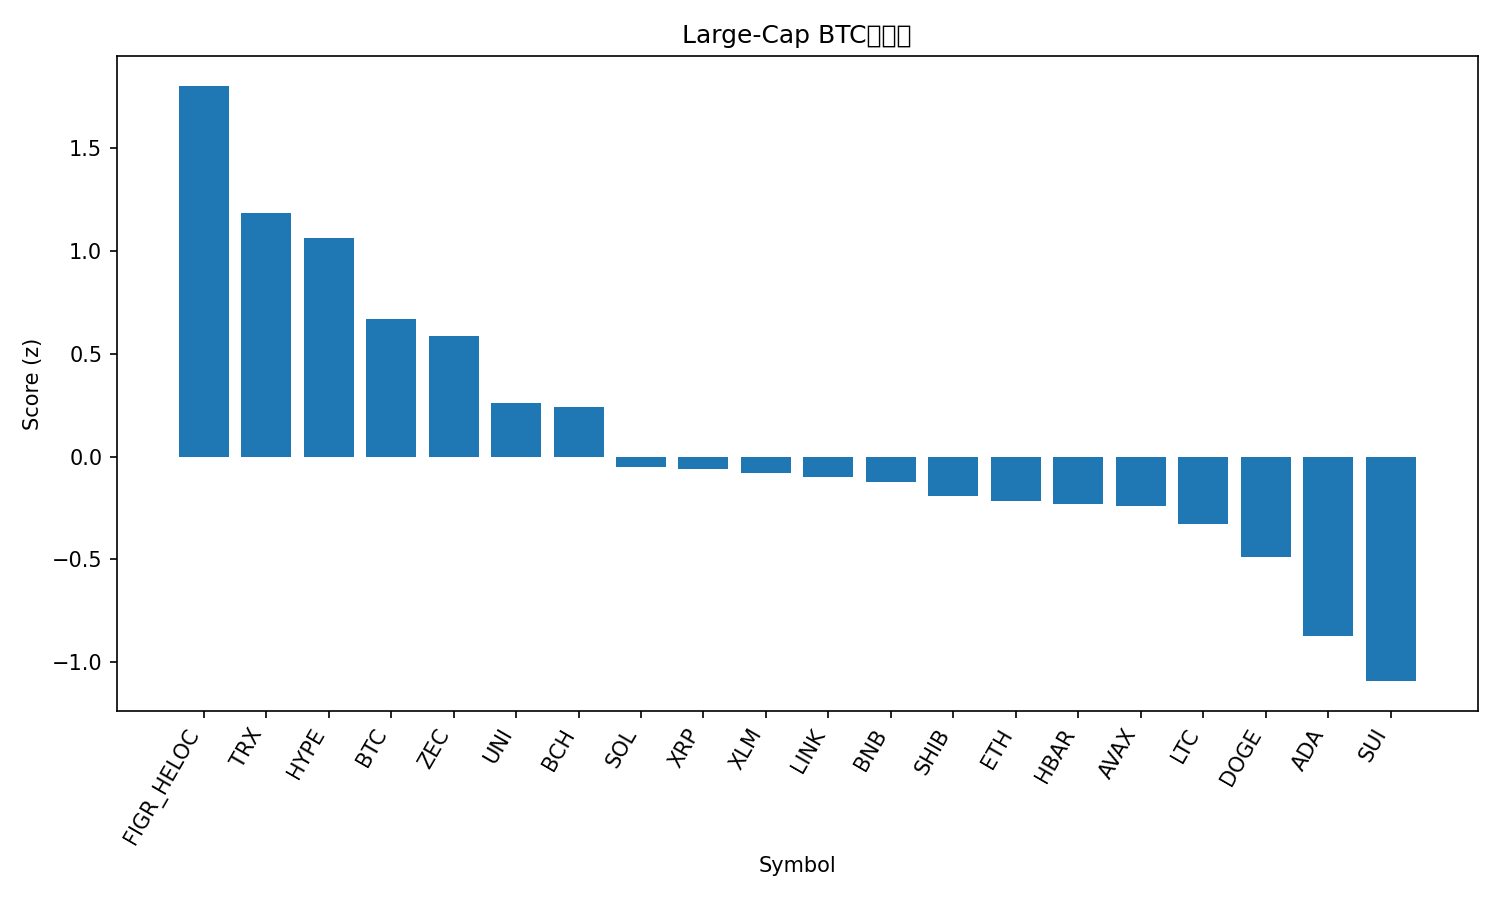

The table this chart was drawn from, first rows:
rank, name, symbol, price_btc, price_usd, pct_1h_btc, pct_24h_btc, pct_7d_btc, market_cap_rank, market_cap_usd, volume_usd, score
1, Figure Heloc, FIGR_HELOC, 1.153e-05, 1.031, 0.6361, 5.507, 13.66, 12, 14173755185, 36679809, 1.805
2, TRON, TRX, 3.17e-06, 0.2839, 0.5417, 1.489, 9.029, 8, 26877943372, 790709668, 1.184
3, Hyperliquid, HYPE, 0.0004168, 37.29, 0.6621, 0.04434, 9.737, 17, 10109143388, 386234403, 1.064
4, Bitcoin, BTC, 1.0, 89435, 0.0, 0.0, 0.0, 1, 1787041329675, 69627195857, 0.6691
5, Zcash, ZEC, 0.006725, 601.6, -1.994, 2.746, 51.6, 18, 9854119175, 1605731620, 0.5865
6, Uniswap, UNI, 7.751e-05, 6.93, 0.816, -5.951, 0.8666, 37, 4367592291, 630714606, 0.2598
7, Bitcoin Cash, BCH, 0.005376, 480.9, -0.2013, -2.702, 6.34, 19, 9609525144, 451300392, 0.2392
8, Solana, SOL, 0.001482, 132.6, -0.8942, -1.515, -2.809, 7, 73613108222, 5374375754, -0.05101
9, XRP, XRP, 2.311e-05, 2.07, -0.5948, -2.93, -0.4147, 4, 124679899086, 4531809905, -0.05889
10, Stellar, XLM, 2.67e-06, 0.2385, -0.5216, -2.992, -4.135, 25, 7697125446, 148344444, -0.08098
11, Chainlink, LINK, 0.0001444, 12.91, -0.6042, -2.836, -4.192, 21, 8990542914, 698704463, -0.1017
12, BNB, BNB, 0.009842, 880.3, -1.189, -1.699, 5.824, 5, 121436167061, 1884263954, -0.1258
13, Shiba Inu, SHIB, 9.376e-11, 8.39e-06, -0.9832, -2.307, -1.603, 34, 4951337186, 142908850, -0.1921
14, Ethereum, ETH, 0.03269, 2924, -0.9542, -2.838, -2.593, 2, 354214395535, 31064954389, -0.2158
15, Hedera, HBAR, 1.58e-06, 0.1409, -0.9863, -1.869, -9.536, 31, 6008610073, 203268391, -0.2297
16, Avalanche, AVAX, 0.0001549, 13.85, -0.9867, -2.244, -6.489, 32, 5944353559, 410176017, -0.2424
17, Litecoin, LTC, 0.001005, 89.9, -1.308, -2.511, 2.627, 28, 6896287126, 620639431, -0.3299
18, Dogecoin, DOGE, 1.69e-06, 0.1509, -1.717, -1.98, 0.4532, 10, 22986761873, 1726783103, -0.4879
19, Cardano, ADA, 4.98e-06, 0.4451, -2.023, -3.009, -7.973, 11, 16381899795, 1016601618, -0.8734
20, Sui, SUI, 1.724e-05, 1.54, -1.942, -4.653, -11.92, 33, 5693420188, 695595923, -1.093
21, Monero, XMR, 0.004077, 364.7, -3.223, -7.092, 10.21, 29, 6735964438, 194880992, -1.788
